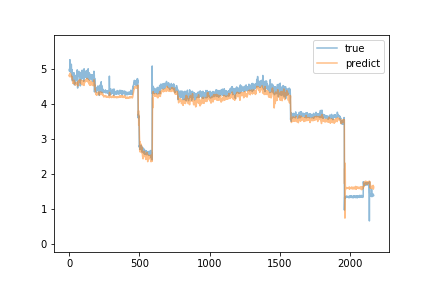

The table this chart was drawn from, first rows:
predict, true
4.803, 4.98
4.832, 4.94
4.786, 4.93
4.783, 4.97
4.78, 4.96
4.771, 5.26
4.879, 5.11
4.877, 4.98
4.85, 4.93
4.847, 5.0
4.854, 5.02
4.838, 4.92
4.832, 4.92
4.808, 4.9
4.767, 4.95
4.771, 5.13
4.791, 4.99
4.789, 4.91
4.766, 4.98
4.78, 4.92
4.764, 4.77
4.708, 4.96
4.752, 4.66
4.667, 4.67
4.635, 4.72
4.621, 4.69
4.585, 4.82
4.591, 4.73
4.583, 4.77
4.594, 4.77
4.603, 4.82
4.627, 4.8
4.63, 4.78
4.617, 4.89
4.676, 4.73
4.636, 4.82
4.65, 4.75
4.627, 4.54
4.562, 4.8
4.601, 4.76
4.583, 4.8
4.596, 4.75
4.595, 4.69
4.574, 4.58
4.53, 4.8
4.578, 4.81
4.582, 4.78
4.588, 4.74
4.572, 4.77
4.581, 4.74
4.575, 4.8
4.601, 4.78
4.591, 4.76
4.58, 4.76
4.585, 4.68
4.565, 4.77
4.566, 4.66
4.557, 4.97
4.621, 4.72
4.587, 4.65
... 2,109 more rows
